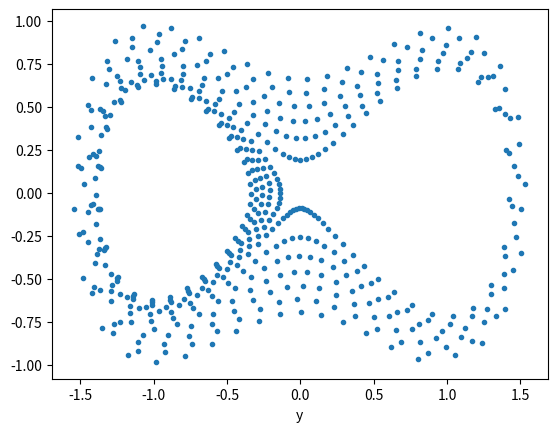

This chart was generated by the following Python code:
import numpy as np
from matplotlib import pyplot as plt

def feval(funcName, *args):
    return eval(funcName)(*args)

fig = plt.figure()

duffing = lambda t,x,v,m,b,c,d: (b*x-c*x**3)/m-d/m*v

n = 0
m = 1

c = 1
b = 1
d = 0.01
f = 0.68
w = 1.7

t = 0
x = 1
v = -1
tfin = 100

pt = []
pv = []
px = []
h = 0.2

while(t < tfin):
    n = n*1
#    for i in range(m):
    a = feval('duffing', t, x, v, m, b, c, d)
    k1 = h*a
    a = feval('duffing', t+0.5*h, x+h*0.5*v, v+0.5*k1, m, b, c, d)
    k2 = h*a
    a = feval('duffing', t+0.5*h, x+0.5*h*(v+0.5*k1), v+0.5*k2, m, b, c, d)
    k3 = h*a
    a = feval('duffing', t+h, x+h*v+h*k2*0.5, v+k3, m, b, c, d)
    k4 = h*a
    x = x+h*v+h*(k1+k2+k3)/6
    v = v+(k1+2*k2+2*k3+k4)/6
    t = t+h
#        if x > np.pi:
#            x = x-2*np.pi
#        if x < -np.pi:
#            x = x+2*np.pi
    px.append(x)
    pv.append(v)
    pt.append(t)

plt.plot(px,pv,'.')
plt.xlabel('x')
plt.xlabel('y')

plt.show()
